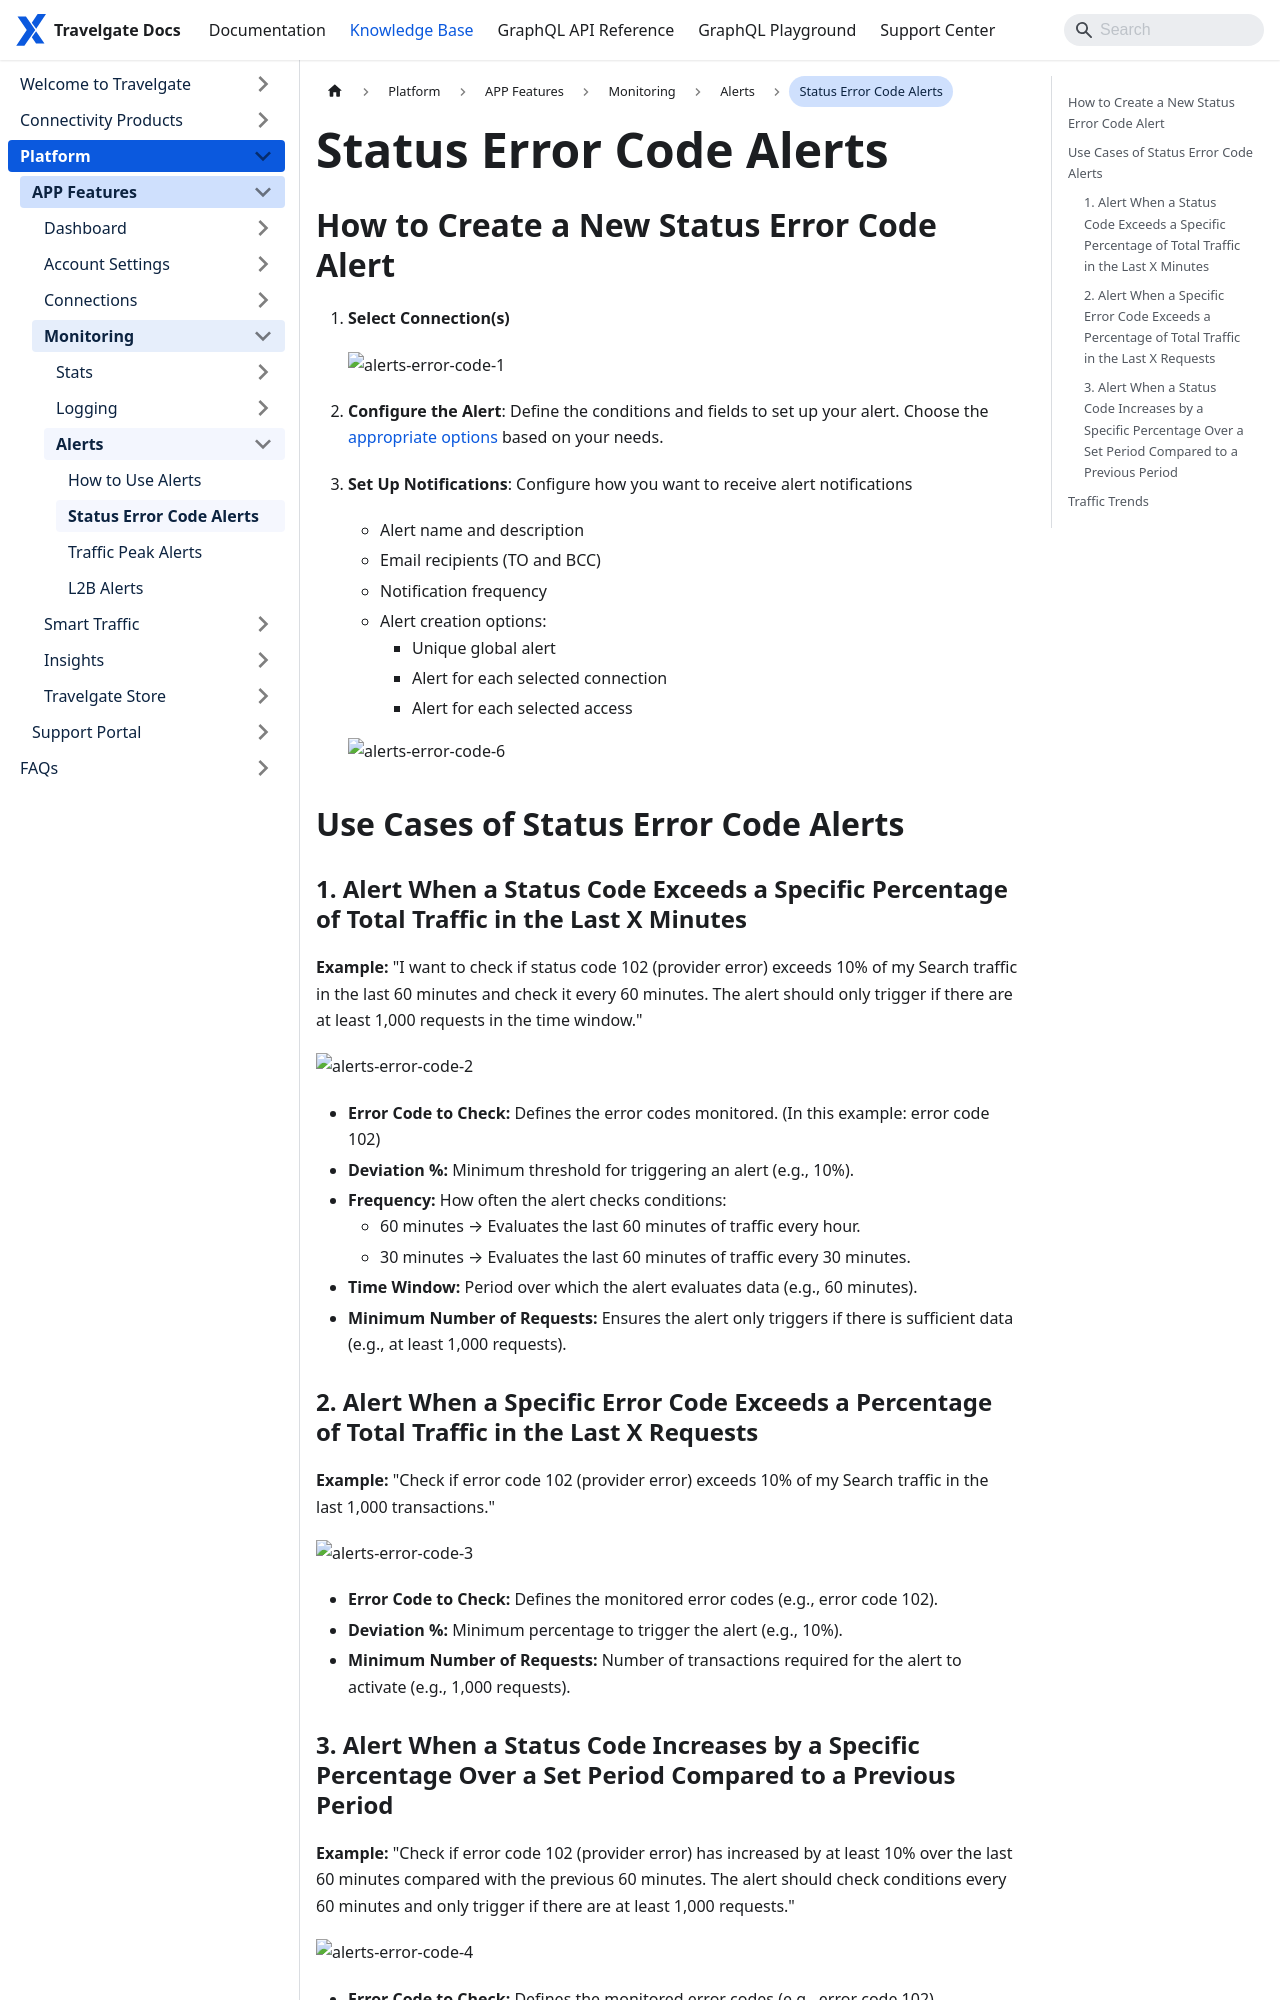

repository: Travelgate/documentation · page: kb/platform/app-features/monitoring-tools/alerts/alerts-status-error/index.html · generator: docusaurus

---
title: Status Error Code Alerts
sidebar_position: 3
---

# Status Error Code Alerts

## How to Create a New Status Error Code Alert

1. **Select Connection(s)**  

   ![alerts-error-code-1](https://storage.travelgate.com/kbase/alerts-error-code-1.jpg)
2. **Configure the Alert**: Define the conditions and fields to set up your alert. Choose the [appropriate options](/kb/platform/app-features/monitoring-tools/alerts/alerts-status-error#use-cases-of-status-error-code-alerts) based on your needs.
3. **Set Up Notifications**: Configure how you want to receive alert notifications
    - Alert name and description
    - Email recipients (TO and BCC)
    - Notification frequency
    - Alert creation options: 
        - Unique global alert
        - Alert for each selected connection
        - Alert for each selected access

    ![alerts-error-code-6](https://storage.travelgate.com/kbase/alerts-error-code-6.jpg)

## Use Cases of Status Error Code Alerts

### 1. Alert When a Status Code Exceeds a Specific Percentage of Total Traffic in the Last X Minutes

**Example:** "I want to check if status code 102 (provider error) exceeds 10% of my Search traffic in the last 60 minutes and check it every 60 minutes. The alert should only trigger if there are at least 1,000 requests in the time window."

![alerts-error-code-2](https://storage.travelgate.com/kbase/alerts-error-code-2.jpg)

- **Error Code to Check:** Defines the error codes monitored. (In this example: error code 102)
- **Deviation %:** Minimum threshold for triggering an alert (e.g., 10%).
- **Frequency:** How often the alert checks conditions:
  - 60 minutes → Evaluates the last 60 minutes of traffic every hour.
  - 30 minutes → Evaluates the last 60 minutes of traffic every 30 minutes.
- **Time Window:** Period over which the alert evaluates data (e.g., 60 minutes).
- **Minimum Number of Requests:** Ensures the alert only triggers if there is sufficient data (e.g., at least 1,000 requests).

### 2. Alert When a Specific Error Code Exceeds a Percentage of Total Traffic in the Last X Requests

**Example:** "Check if error code 102 (provider error) exceeds 10% of my Search traffic in the last 1,000 transactions."

![alerts-error-code-3](https://storage.travelgate.com/kbase/alerts-error-code-3.jpg)

- **Error Code to Check:** Defines the monitored error codes (e.g., error code 102).
- **Deviation %:** Minimum percentage to trigger the alert (e.g., 10%).
- **Minimum Number of Requests:** Number of transactions required for the alert to activate (e.g., 1,000 requests).
